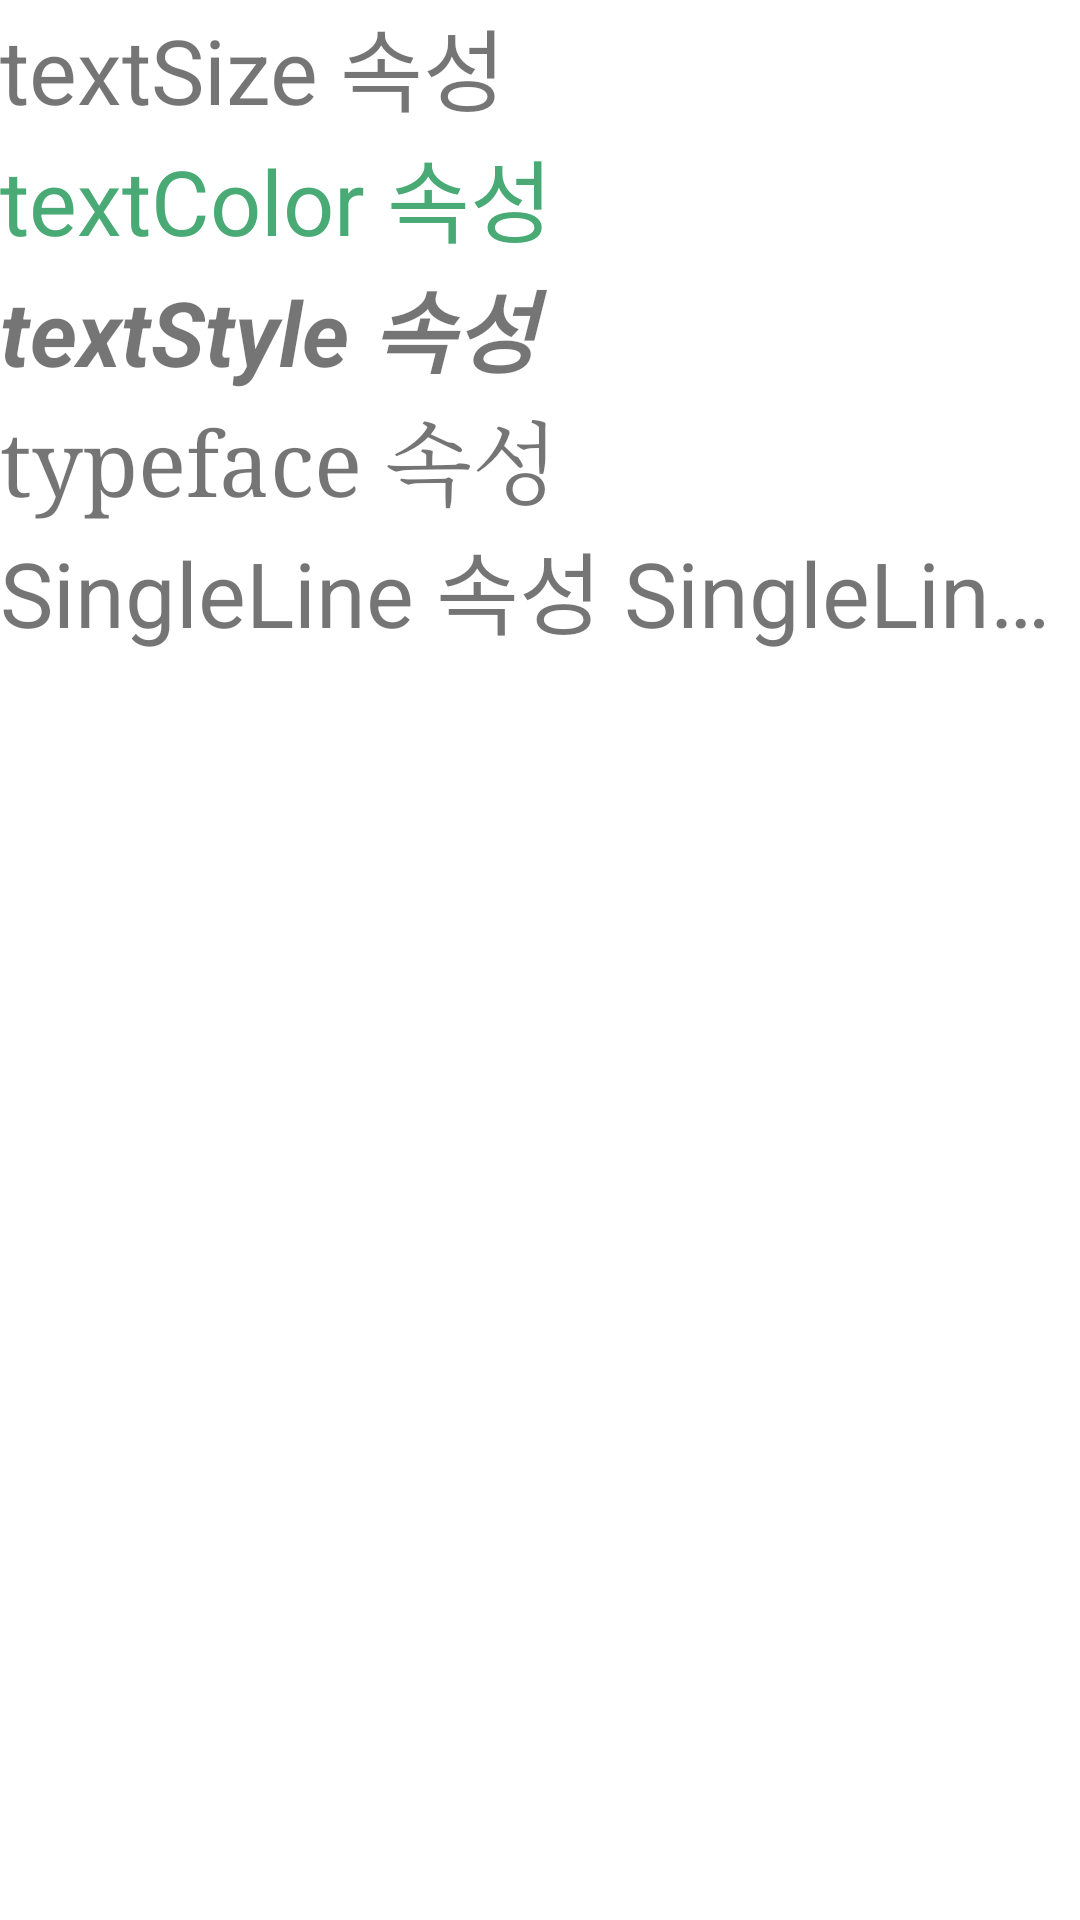

Layout XML and referenced resources for this Android screen:
<!-- AndroidManifest.xml: application theme Theme.Mirim_Project_0407_1 -->
<!-- res/layout/activity_main.xml -->
<?xml version="1.0" encoding="utf-8"?>
<LinearLayout xmlns:android="http://schemas.android.com/apk/res/android"
    xmlns:app="http://schemas.android.com/apk/res-auto"
    xmlns:tools="http://schemas.android.com/tools"
    android:layout_width="match_parent"
    android:layout_height="match_parent"
    android:orientation="vertical"
    tools:context=".MainActivity">

    <TextView
        android:layout_width="match_parent"
        android:layout_height="wrap_content"
        android:textSize="30sp"
        android:text="textSize 속성"/>
    <TextView
        android:layout_width="match_parent"
        android:layout_height="wrap_content"
        android:textSize="30sp"
        android:textColor="#49AA75"
        android:text="textColor 속성"/>
    <TextView
        android:layout_width="match_parent"
        android:layout_height="wrap_content"
        android:textSize="30sp"
        android:textStyle="bold|italic"
        android:text="textStyle 속성"/>
    <TextView
        android:layout_width="match_parent"
        android:layout_height="wrap_content"
        android:textSize="30sp"
        android:typeface="serif"
        android:text="typeface 속성"/>
    <TextView
        android:layout_width="match_parent"
        android:layout_height="wrap_content"
        android:textSize="30sp"
        android:singleLine="true"
        android:text="SingleLine 속성 SingleLine 속성 SingleLine 속성 SingleLine 속성 SingleLine 속성"/>

</LinearLayout>
<!-- resources referenced by this layout -->
<resources>
  <style name="Theme.Mirim_Project_0407_1" parent="Theme.MaterialComponents.DayNight.DarkActionBar">
          
          <item name="colorPrimary">@color/purple_500</item>
          <item name="colorPrimaryVariant">@color/purple_700</item>
          <item name="colorOnPrimary">@color/white</item>
          
          <item name="colorSecondary">@color/teal_200</item>
          <item name="colorSecondaryVariant">@color/teal_700</item>
          <item name="colorOnSecondary">@color/black</item>
          
          <item name="android:statusBarColor" tools:targetApi="l">?attr/colorPrimaryVariant</item>
          
      </style>
  <!-- not gathered from this repository: default colours our renderer supplied (Android Studio template values) -->
  <color name="purple_500">#FF6200EE</color>
  <color name="purple_700">#FF3700B3</color>
  <color name="teal_200">#FF03DAC5</color>
  <color name="teal_700">#FF018786</color>
  <color name="black">#FF000000</color>
  <color name="white">#FFFFFFFF</color>
</resources>
